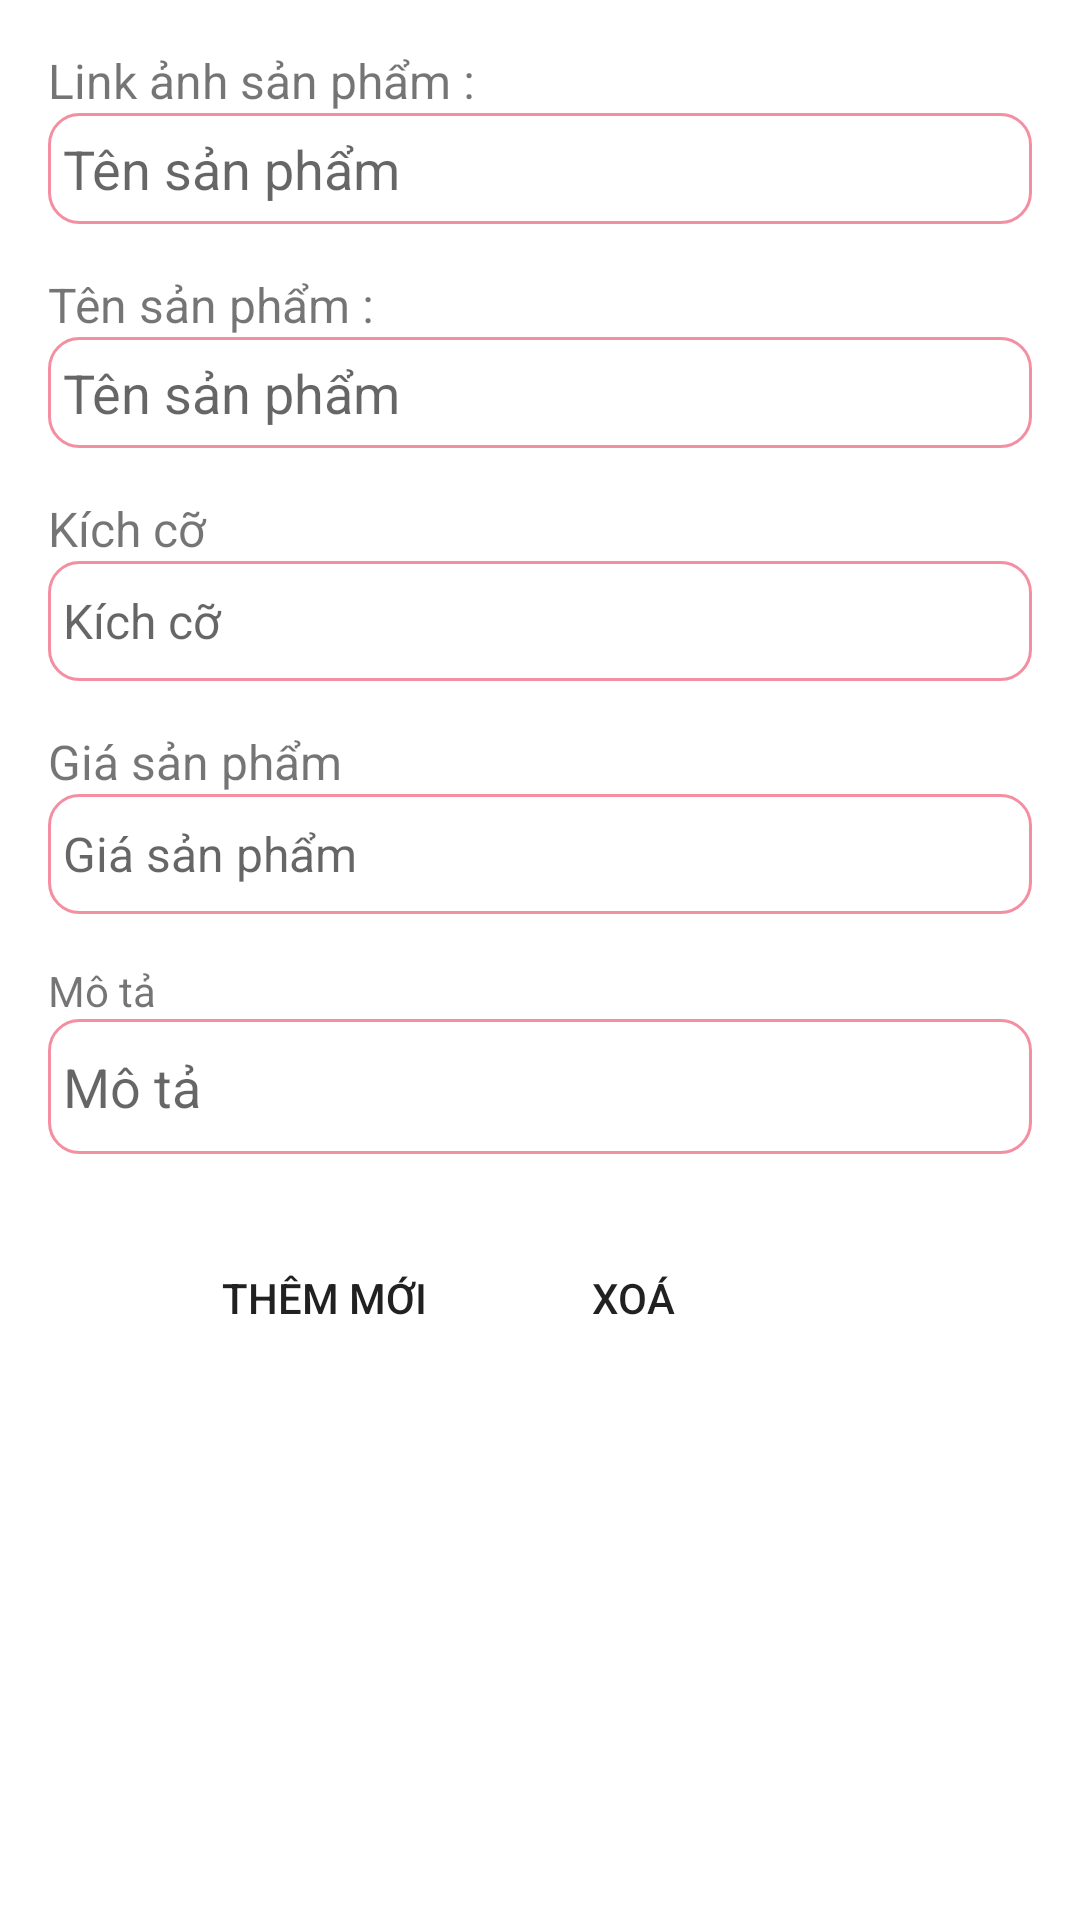

Produce the Android XML layout that renders to this screen, including the resource entries it uses.
<!-- AndroidManifest.xml: application theme Theme.RelaytiveLayout -->
<!-- res/layout/activity_create_product.xml -->
<?xml version="1.0" encoding="utf-8"?>
<LinearLayout
    xmlns:android="http://schemas.android.com/apk/res/android"
    android:layout_width="match_parent"
    android:layout_height="match_parent"
    android:orientation="vertical"
    android:padding="16dp">

    <TextView
        android:layout_width="match_parent"
        android:layout_height="wrap_content"
        android:textSize="16sp"
        android:text="Link ảnh sản phẩm :" />

    <EditText
        android:id="@+id/product_image_edittext"
        android:layout_width="match_parent"
        android:layout_height="37dp"
        android:padding="5dp"
        android:layout_marginBottom="16dp"
        android:background="@drawable/editext_background"
        android:hint="Tên sản phẩm" />
    <TextView
        android:id="@+id/textView3"
        android:layout_width="match_parent"
        android:layout_height="wrap_content"
        android:textSize="16sp"
        android:text="Tên sản phẩm :" />

    <EditText
        android:id="@+id/product_name_edittext"
        android:layout_width="match_parent"
        android:layout_height="37dp"
        android:layout_marginBottom="16dp"
        android:padding="5dp"
        android:background="@drawable/editext_background"
        android:hint="Tên sản phẩm" />
    <TextView
        android:layout_width="match_parent"
        android:layout_height="wrap_content"
        android:textSize="16sp"
        android:text="Kích cỡ" />

    <EditText
        android:id="@+id/product_size_edittext"
        android:layout_width="match_parent"
        android:layout_height="40dp"
        android:padding="5dp"
        android:textSize="16sp"
        android:layout_marginBottom="16dp"
        android:background="@drawable/editext_background"
        android:hint="Kích cỡ" />
    <TextView
        android:id="@+id/textView9"
        android:layout_width="match_parent"
        android:layout_height="wrap_content"
        android:textSize="16sp"
        android:text="Giá sản phẩm" />

    <EditText
        android:id="@+id/product_price_edittext"
        android:layout_width="match_parent"
        android:layout_height="40dp"
        android:textSize="16sp"
        android:padding="5dp"
        android:layout_marginBottom="16dp"
        android:background="@drawable/editext_background"
        android:hint="Giá sản phẩm" />

    <TextView
        android:id="@+id/textView12"
        android:layout_width="match_parent"

        android:layout_height="wrap_content"
        android:text="Mô tả" />

    <EditText
        android:id="@+id/product_description_edittext"
        android:layout_width="match_parent"
        android:layout_height="45dp"
        android:layout_marginBottom="16dp"
        android:padding="5dp"
        android:background="@drawable/editext_background"
        android:hint="Mô tả" />

    <LinearLayout
        android:layout_width="match_parent"
        android:layout_height="64dp"
        android:layout_marginStart="@android:dimen/app_icon_size"
        android:orientation="horizontal">

        <Button
            android:id="@+id/create_product_button"
            android:layout_width="wrap_content"
            android:layout_height="wrap_content"
            android:layout_gravity="center"
            android:background="@drawable/background_btn"
            android:text="Thêm mới" />

        <Button
            android:id="@+id/delete_button_pd"
            android:layout_width="wrap_content"
            android:layout_marginStart="15dp"
            android:layout_height="wrap_content"
            android:layout_gravity="center"
            android:background="@drawable/background_btn"
            android:text="Xoá" />
    </LinearLayout>

</LinearLayout>
<!-- resources referenced by this layout -->
<resources>
  <!-- drawable editext_background (drawable) -->
  <?xml version="1.0" encoding="utf-8"?>
  <selector xmlns:android="http://schemas.android.com/apk/res/android">
  <item>
      <shape android:shape="rectangle">
          <stroke android:width="1dp" android:color="@color/pink"/>
          <corners android:radius="10dp" />
      </shape>
  </item>
  </selector>
  <style name="Theme.RelaytiveLayout" parent="Theme.MaterialComponents.DayNight.DarkActionBar">
          
          <item name="colorPrimary">@color/pink</item>
          <item name="colorPrimaryVariant">@color/pink</item>
          <item name="colorOnPrimary">@color/black</item>
          
          <item name="colorSecondary">@color/Purple</item>
          <item name="colorSecondaryVariant">@color/PurpleVariant</item>
          <item name="colorOnSecondary">@color/black</item>
          
          <item name="android:statusBarColor">?attr/colorSecondary</item>
          
      </style>
  <color name="pink">#f48ea1</color>
  <color name="black">#FF000000</color>
  <color name="Purple">#FFBB86FC</color>
  <color name="PurpleVariant">#CA9FFF</color>
</resources>
